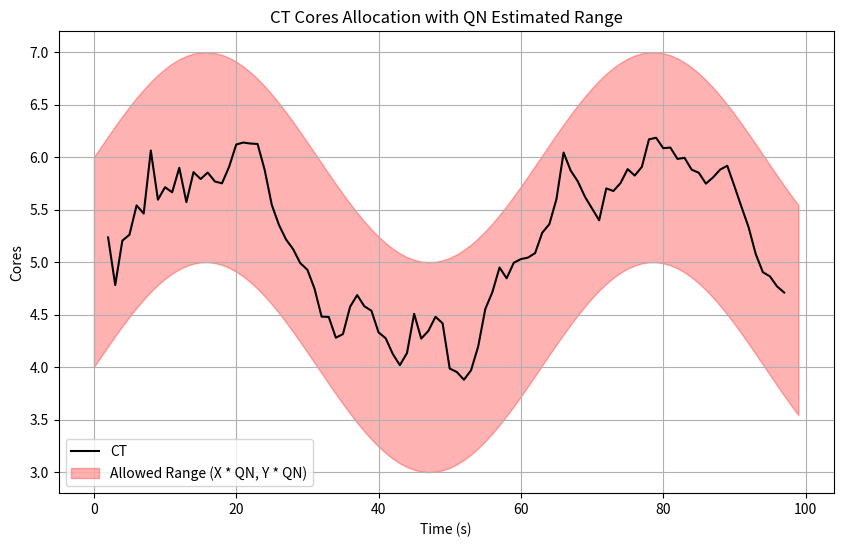

Reproduce this figure in Python.
import matplotlib.pyplot as plt
import numpy as np

# Simulated data
time = np.arange(0, 100, 1)
qn_cores = 5 + np.sin(time / 10)  # Example QN cores estimation
X = 1
Y = 1
# Compute CT allocations based on QN estimations
np.random.seed(1)  # For reproducibility
ct_cores_raw = qn_cores + 0.7 * np.random.randn(len(time))  # Example CT cores allocation

# Apply a moving average to smooth the ct_cores line
window_size = 5
ct_cores = np.convolve(ct_cores_raw, np.ones(window_size)/window_size, mode='same')

ct_allocations_min = -X + qn_cores
ct_allocations_max = +Y + qn_cores

# Plotting
plt.figure(figsize=(10, 6))
plt.plot(time[2:-2], ct_cores[2:-2], label='CT', color='black')
plt.fill_between(time, ct_allocations_min, ct_allocations_max, color='red', alpha=0.3, label='Allowed Range (X * QN, Y * QN)')
plt.xlabel('Time (s)')
plt.ylabel('Cores')
plt.title('CT Cores Allocation with QN Estimated Range')
plt.legend()
plt.grid(True)
plt.show()
